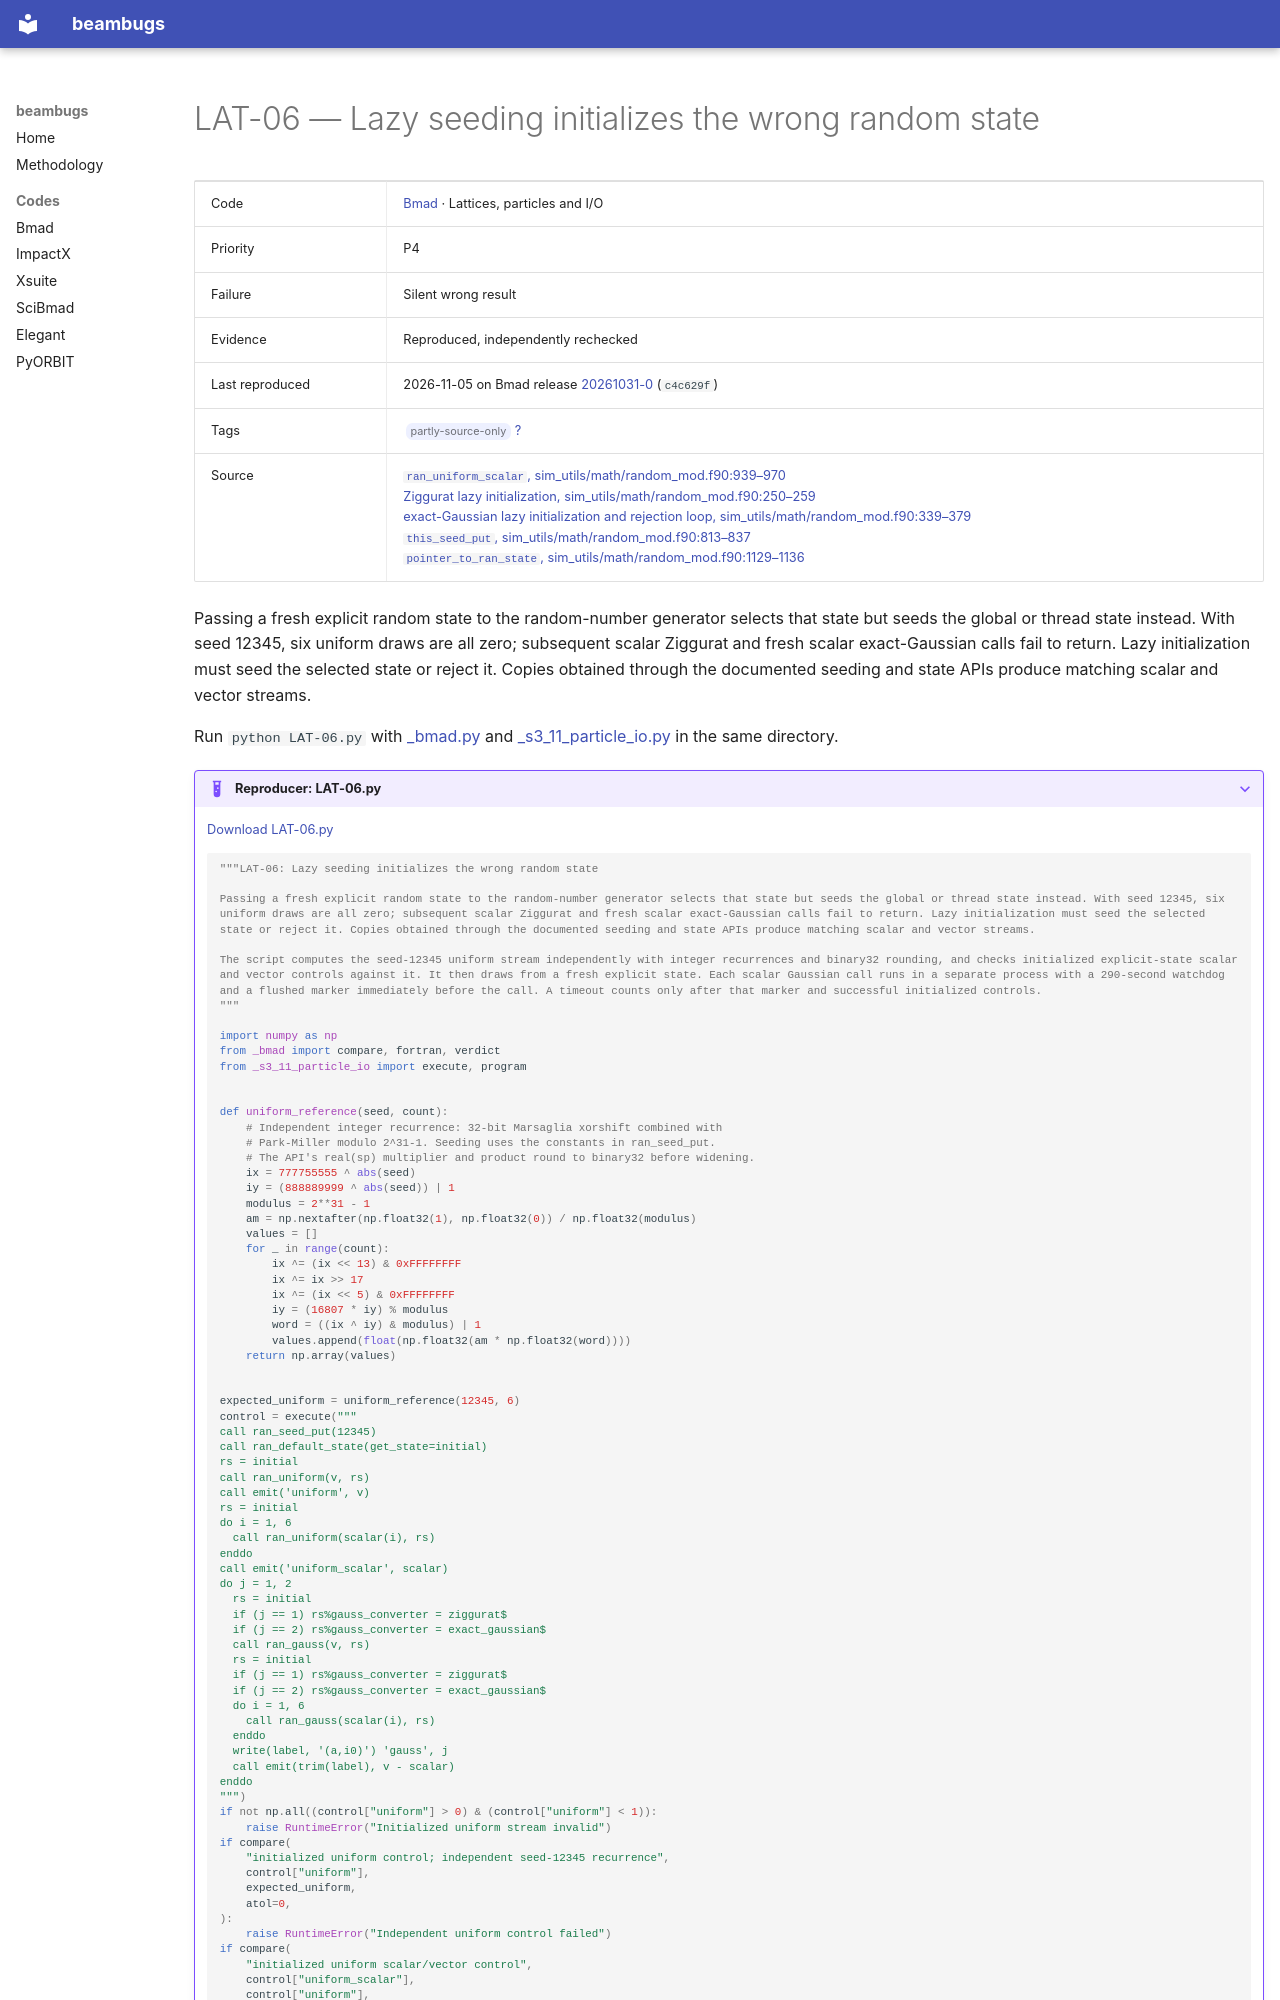

repository: nikitakuklev/beambugs · page: bmad/LAT-06/index.html · generator: mkdocs

---
title: "LAT-06: Lazy seeding initializes the wrong random state"
hide:
  - toc
---

# LAT-06 — Lazy seeding initializes the wrong random state

| | |
|---|---|
| Code | [Bmad](../index.md) · Lattices, particles and I/O |
| Priority | P4 |
| Failure | Silent wrong result |
| Evidence | Reproduced, independently rechecked |
| Last reproduced | 2026-11-05 on Bmad release [20261031-0](https://github.com/bmad-sim/bmad-ecosystem/tree/20261031-0) (`c4c629f`) |
| Tags | <span class="bb-tag">partly-source-only</span> [?](../../methodology.md#tags) |
| Source | [`ran_uniform_scalar`, sim_utils/math/random_mod.f90:939–970](https://github.com/bmad-sim/bmad-ecosystem/blob/c4c629fc9071d3a56cb1ba5bc714baba65e9c5d3/sim_utils/math/random_mod.f90#L939-L970)<br>[Ziggurat lazy initialization, sim_utils/math/random_mod.f90:250–259](https://github.com/bmad-sim/bmad-ecosystem/blob/c4c629fc9071d3a56cb1ba5bc714baba65e9c5d3/sim_utils/math/random_mod.f90#L250-L259)<br>[exact-Gaussian lazy initialization and rejection loop, sim_utils/math/random_mod.f90:339–379](https://github.com/bmad-sim/bmad-ecosystem/blob/c4c629fc9071d3a56cb1ba5bc714baba65e9c5d3/sim_utils/math/random_mod.f90#L339-L379)<br>[`this_seed_put`, sim_utils/math/random_mod.f90:813–837](https://github.com/bmad-sim/bmad-ecosystem/blob/c4c629fc9071d3a56cb1ba5bc714baba65e9c5d3/sim_utils/math/random_mod.f90#L813-L837)<br>[`pointer_to_ran_state`, sim_utils/math/random_mod.f90:1129–1136](https://github.com/bmad-sim/bmad-ecosystem/blob/c4c629fc9071d3a56cb1ba5bc714baba65e9c5d3/sim_utils/math/random_mod.f90#L1129-L1136) |

Passing a fresh explicit random state to the random-number generator selects that state but seeds the global or thread state instead. With seed 12345, six uniform draws are all zero; subsequent scalar Ziggurat and fresh scalar exact-Gaussian calls fail to return. Lazy initialization must seed the selected state or reject it. Copies obtained through the documented seeding and state APIs produce matching scalar and vector streams.

Run `python LAT-06.py` with [_bmad.py](../helpers/_bmad.py) and [_s3_11_particle_io.py](../helpers/_s3_11_particle_io.py) in the same directory.

??? example "Reproducer: LAT-06.py"

    [Download LAT-06.py](LAT-06.py)

    ```python
    """LAT-06: Lazy seeding initializes the wrong random state

    Passing a fresh explicit random state to the random-number generator selects that state but seeds the global or thread state instead. With seed 12345, six uniform draws are all zero; subsequent scalar Ziggurat and fresh scalar exact-Gaussian calls fail to return. Lazy initialization must seed the selected state or reject it. Copies obtained through the documented seeding and state APIs produce matching scalar and vector streams.

    The script computes the seed-12345 uniform stream independently with integer recurrences and binary32 rounding, and checks initialized explicit-state scalar and vector controls against it. It then draws from a fresh explicit state. Each scalar Gaussian call runs in a separate process with a 290-second watchdog and a flushed marker immediately before the call. A timeout counts only after that marker and successful initialized controls.
    """

    import numpy as np
    from _bmad import compare, fortran, verdict
    from _s3_11_particle_io import execute, program


    def uniform_reference(seed, count):
        # Independent integer recurrence: 32-bit Marsaglia xorshift combined with
        # Park-Miller modulo 2^31-1. Seeding uses the constants in ran_seed_put.
        # The API's real(sp) multiplier and product round to binary32 before widening.
        ix = 777755555 ^ abs(seed)
        iy = (888889999 ^ abs(seed)) | 1
        modulus = 2**31 - 1
        am = np.nextafter(np.float32(1), np.float32(0)) / np.float32(modulus)
        values = []
        for _ in range(count):
            ix ^= (ix << 13) & 0xFFFFFFFF
            ix ^= ix >> 17
            ix ^= (ix << 5) & 0xFFFFFFFF
            iy = (16807 * iy) % modulus
            word = ((ix ^ iy) & modulus) | 1
            values.append(float(np.float32(am * np.float32(word))))
        return np.array(values)
